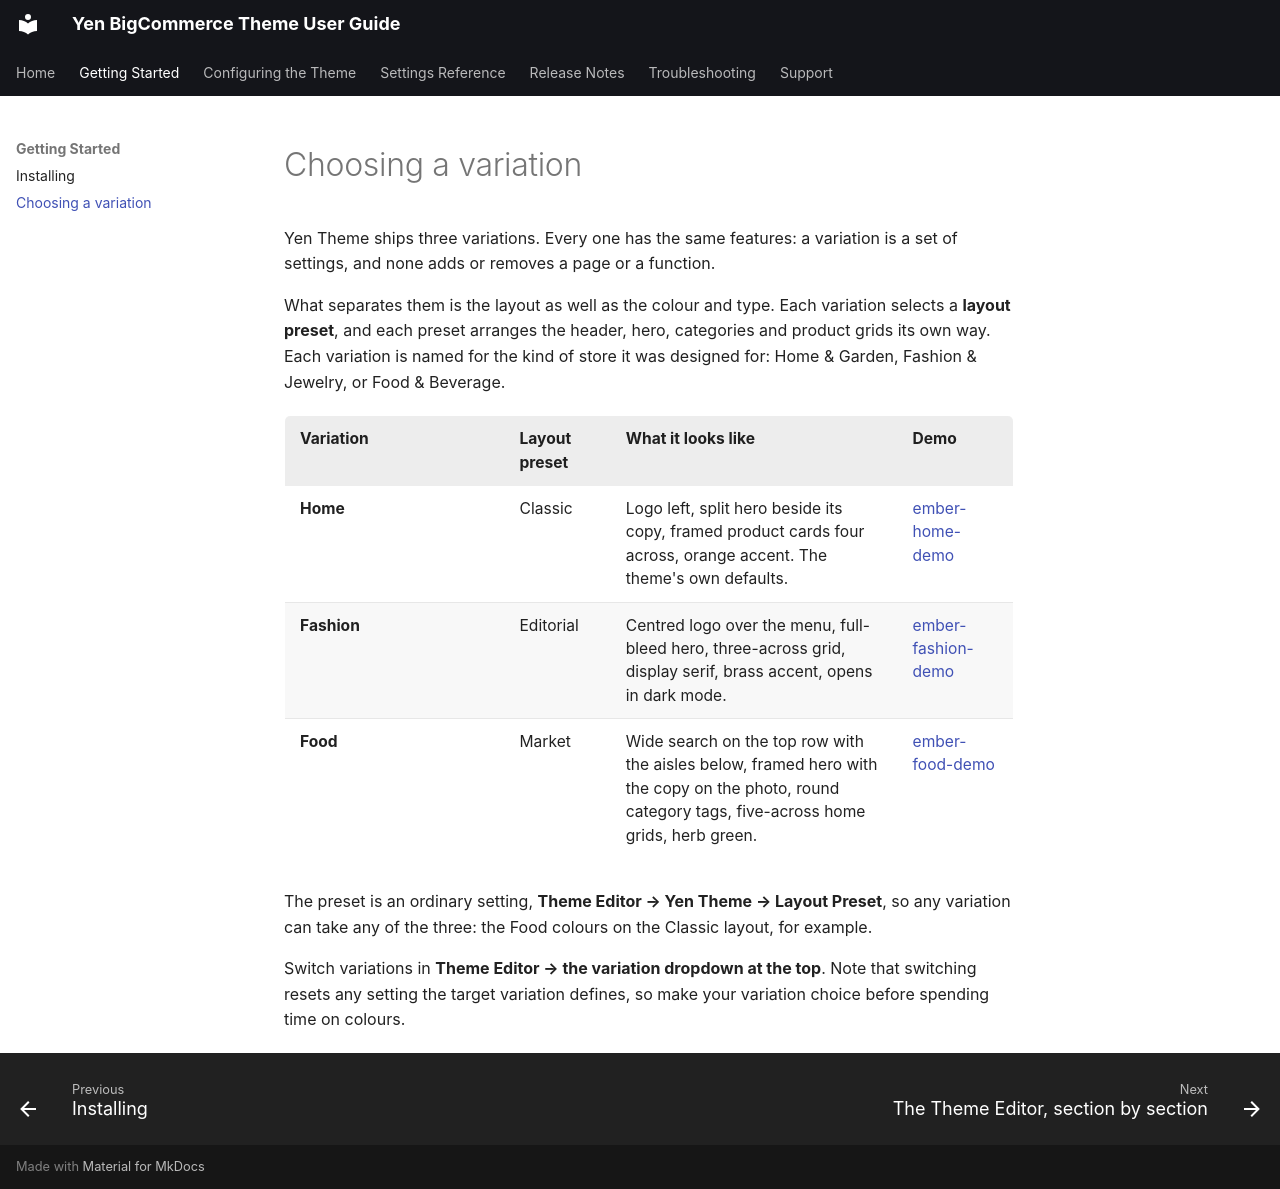

repository: tvlgiao/bc-yen-docs · page: usage/choose-variation.html · generator: mkdocs

# Choosing a variation

Yen Theme ships three variations. Every one has the same features: a variation is a set
of settings, and none adds or removes a page or a function.

What separates them is the layout as well as the colour and type. Each variation selects
a **layout preset**, and each preset arranges the header, hero, categories and product
grids its own way. Each variation is named for the kind of store it was designed for:
Home & Garden, Fashion & Jewelry, or Food & Beverage.

| Variation | Layout preset | What it looks like | Demo |
| --- | --- | --- | --- |
| **Home** | Classic | Logo left, split hero beside its copy, framed product cards four across, orange accent. The theme's own defaults. | [ember-home-demo](https://ember-home-demo.mybigcommerce.com) |
| **Fashion** | Editorial | Centred logo over the menu, full-bleed hero, three-across grid, display serif, brass accent, opens in dark mode. | [ember-fashion-demo](https://ember-fashion-demo.mybigcommerce.com) |
| **Food** | Market | Wide search on the top row with the aisles below, framed hero with the copy on the photo, round category tags, five-across home grids, herb green. | [ember-food-demo](https://ember-food-demo.mybigcommerce.com) |

The preset is an ordinary setting, **Theme Editor → Yen Theme → Layout Preset**, so any
variation can take any of the three: the Food colours on the Classic layout, for example.

Switch variations in **Theme Editor → the variation dropdown at the top**. Note that
switching resets any setting the target variation defines, so make your variation choice
before spending time on colours.
